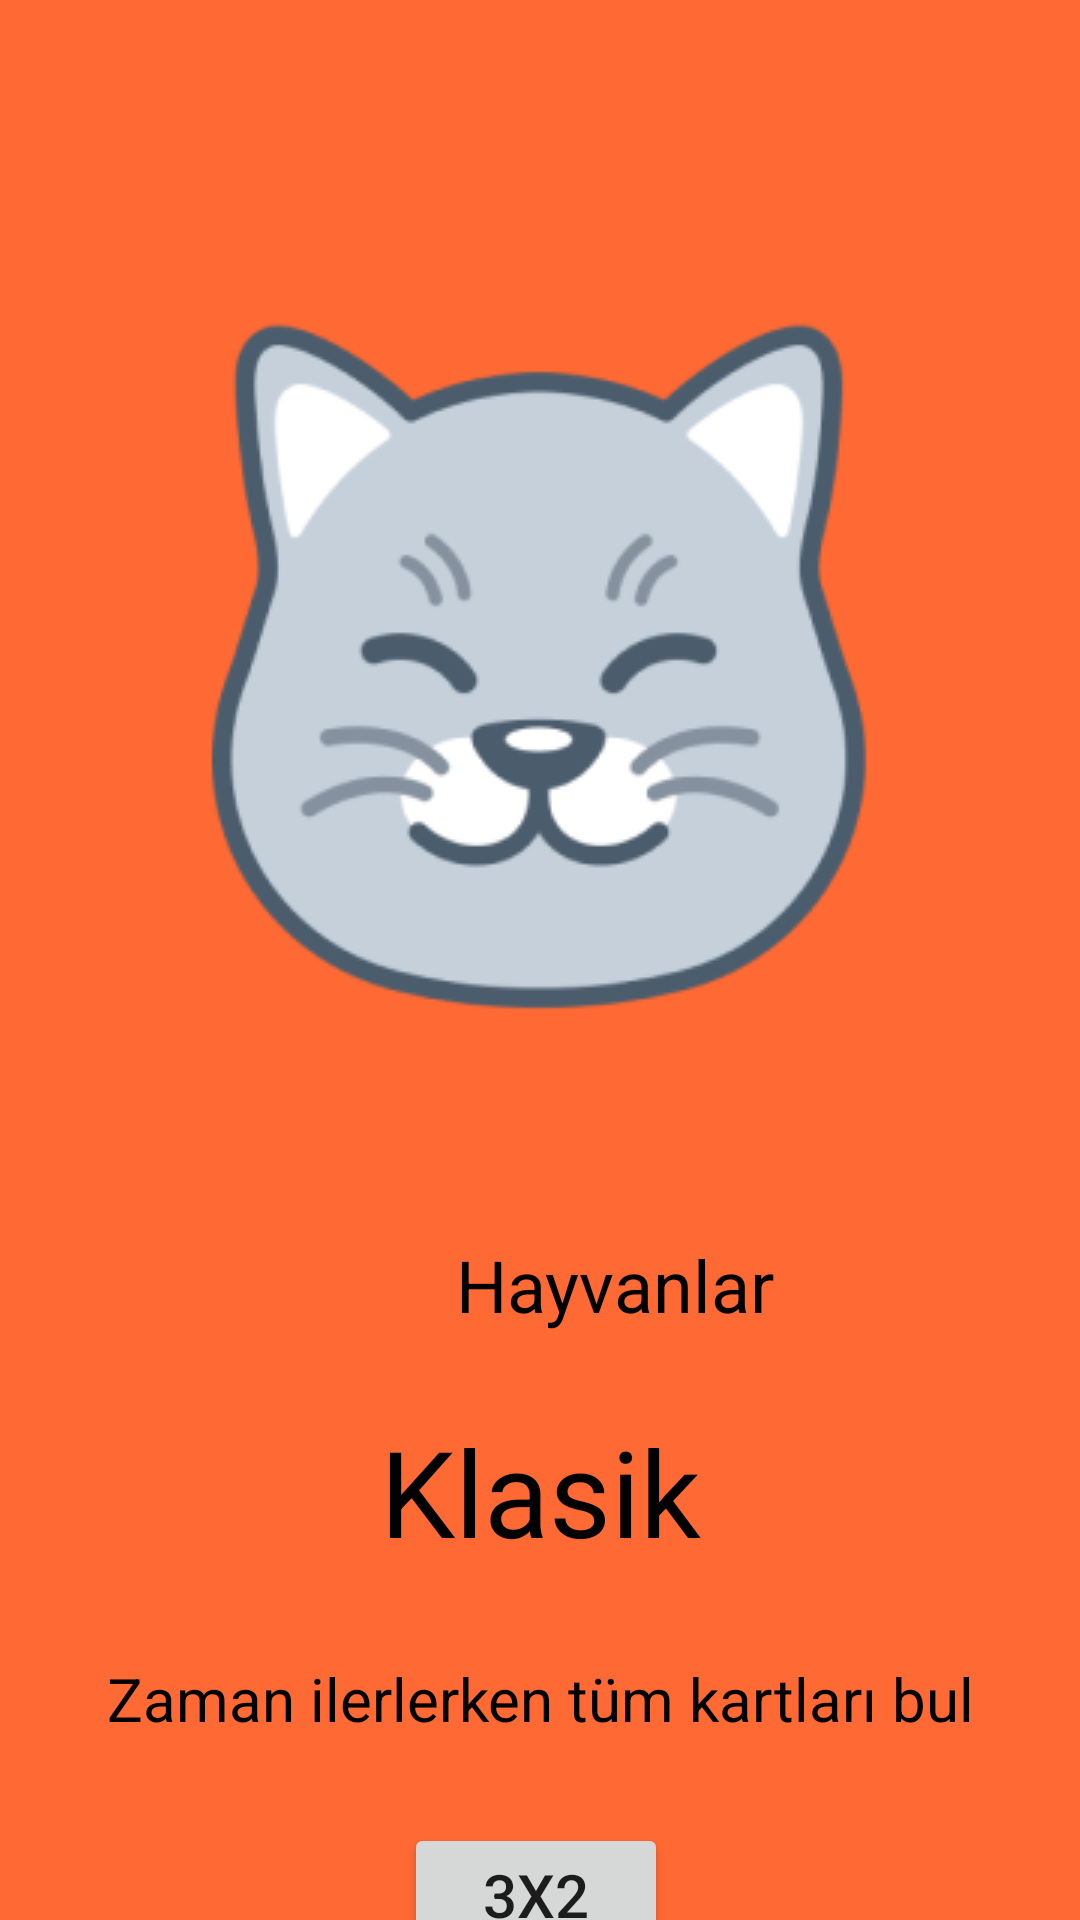

Layout XML and referenced resources for this Android screen:
<!-- AndroidManifest.xml: application theme Theme.Cardmatchgame2 -->
<!-- res/layout/activity_single_player_options.xml -->
<?xml version="1.0" encoding="utf-8"?>
<androidx.constraintlayout.widget.ConstraintLayout xmlns:android="http://schemas.android.com/apk/res/android"
    xmlns:app="http://schemas.android.com/apk/res-auto"
    xmlns:tools="http://schemas.android.com/tools"
    android:layout_width="match_parent"
    android:layout_height="match_parent"
    android:background="@color/orange"
    tools:context=".activitys.SinglePlayerOptionsActivity">


    <ImageView
        android:id="@+id/imageView2"
        android:layout_width="wrap_content"
        android:layout_height="wrap_content"
        android:layout_marginStart="73dp"
        android:layout_marginTop="69dp"
        android:layout_marginEnd="73dp"
        android:layout_marginBottom="41dp"
        android:src="@drawable/catimage"
        app:layout_constraintBottom_toTopOf="@+id/textView"
        app:layout_constraintEnd_toEndOf="parent"
        app:layout_constraintStart_toStartOf="parent"
        app:layout_constraintTop_toTopOf="parent"
        tools:ignore="MissingConstraints" />

    <TextView
        android:id="@+id/textView"
        android:layout_width="wrap_content"
        android:layout_height="wrap_content"
        android:layout_marginStart="152dp"
        android:layout_marginTop="40dp"
        android:layout_marginEnd="153dp"
        android:text="Hayvanlar"
        android:textColor="@color/black"
        android:textSize="24sp"
        app:layout_constraintEnd_toEndOf="parent"
        app:layout_constraintHorizontal_bias="0.0"
        app:layout_constraintStart_toStartOf="parent"
        app:layout_constraintTop_toBottomOf="@+id/imageView2"
        tools:ignore="MissingConstraints" />

    <TextView
        android:id="@+id/textView3"
        android:layout_width="wrap_content"
        android:layout_height="wrap_content"
        android:layout_marginStart="152dp"
        android:layout_marginTop="26dp"
        android:layout_marginEnd="152dp"
        android:layout_marginBottom="29dp"
        android:text="Klasik"
        android:textColor="@color/black"
        android:textSize="40sp"
        app:layout_constraintBottom_toTopOf="@+id/textView4"
        app:layout_constraintEnd_toEndOf="parent"
        app:layout_constraintStart_toStartOf="parent"
        app:layout_constraintTop_toBottomOf="@+id/textView"
        tools:ignore="MissingConstraints" />


    <TextView
        android:id="@+id/textView4"
        android:layout_width="wrap_content"
        android:layout_height="wrap_content"
        android:layout_marginStart="61dp"
        android:layout_marginTop="29dp"
        android:layout_marginEnd="61dp"
        android:text="Zaman ilerlerken tüm kartları bul"
        android:textColor="@color/black"
        android:textSize="20sp"
        app:layout_constraintEnd_toEndOf="parent"
        app:layout_constraintStart_toStartOf="parent"
        app:layout_constraintTop_toBottomOf="@+id/textView3"
        tools:ignore="MissingConstraints" />

    <Button
        android:id="@+id/btnalt"
        android:layout_width="wrap_content"
        android:layout_height="wrap_content"
        android:layout_marginStart="160dp"
        android:layout_marginTop="28dp"
        android:layout_marginEnd="163dp"
        android:layout_marginBottom="74dp"
        android:text="3X2"
        android:textSize="20sp"
        app:layout_constraintBottom_toBottomOf="parent"
        app:layout_constraintEnd_toEndOf="parent"
        app:layout_constraintStart_toStartOf="parent"
        app:layout_constraintTop_toBottomOf="@+id/textView4"
        app:layout_constraintVertical_bias="0.0"
        tools:ignore="MissingConstraints" />

</androidx.constraintlayout.widget.ConstraintLayout>
<!-- resources referenced by this layout -->
<resources>
  <color name="black">#FF000000</color>
  <color name="orange">#FF6933</color>
  <!-- drawable catimage: png bitmap (drawable-v24, 23230 bytes) -->
  <style name="Theme.Cardmatchgame2" parent="Theme.AppCompat.DayNight.NoActionBar">
          
          <item name="colorPrimary">@color/purple_500</item>
          <item name="colorPrimaryVariant">@color/purple_700</item>
          <item name="colorOnPrimary">@color/white</item>
          
          <item name="colorSecondary">@color/teal_200</item>
          <item name="colorSecondaryVariant">@color/teal_700</item>
          <item name="colorOnSecondary">@color/black</item>
          
          <item name="android:statusBarColor">@color/orange</item>
          
      </style>
  <color name="purple_500">#FF6200EE</color>
  <color name="purple_700">#FF3700B3</color>
  <color name="white">#FFFFFFFF</color>
  <color name="teal_200">#FF03DAC5</color>
  <color name="teal_700">#FF018786</color>
</resources>
